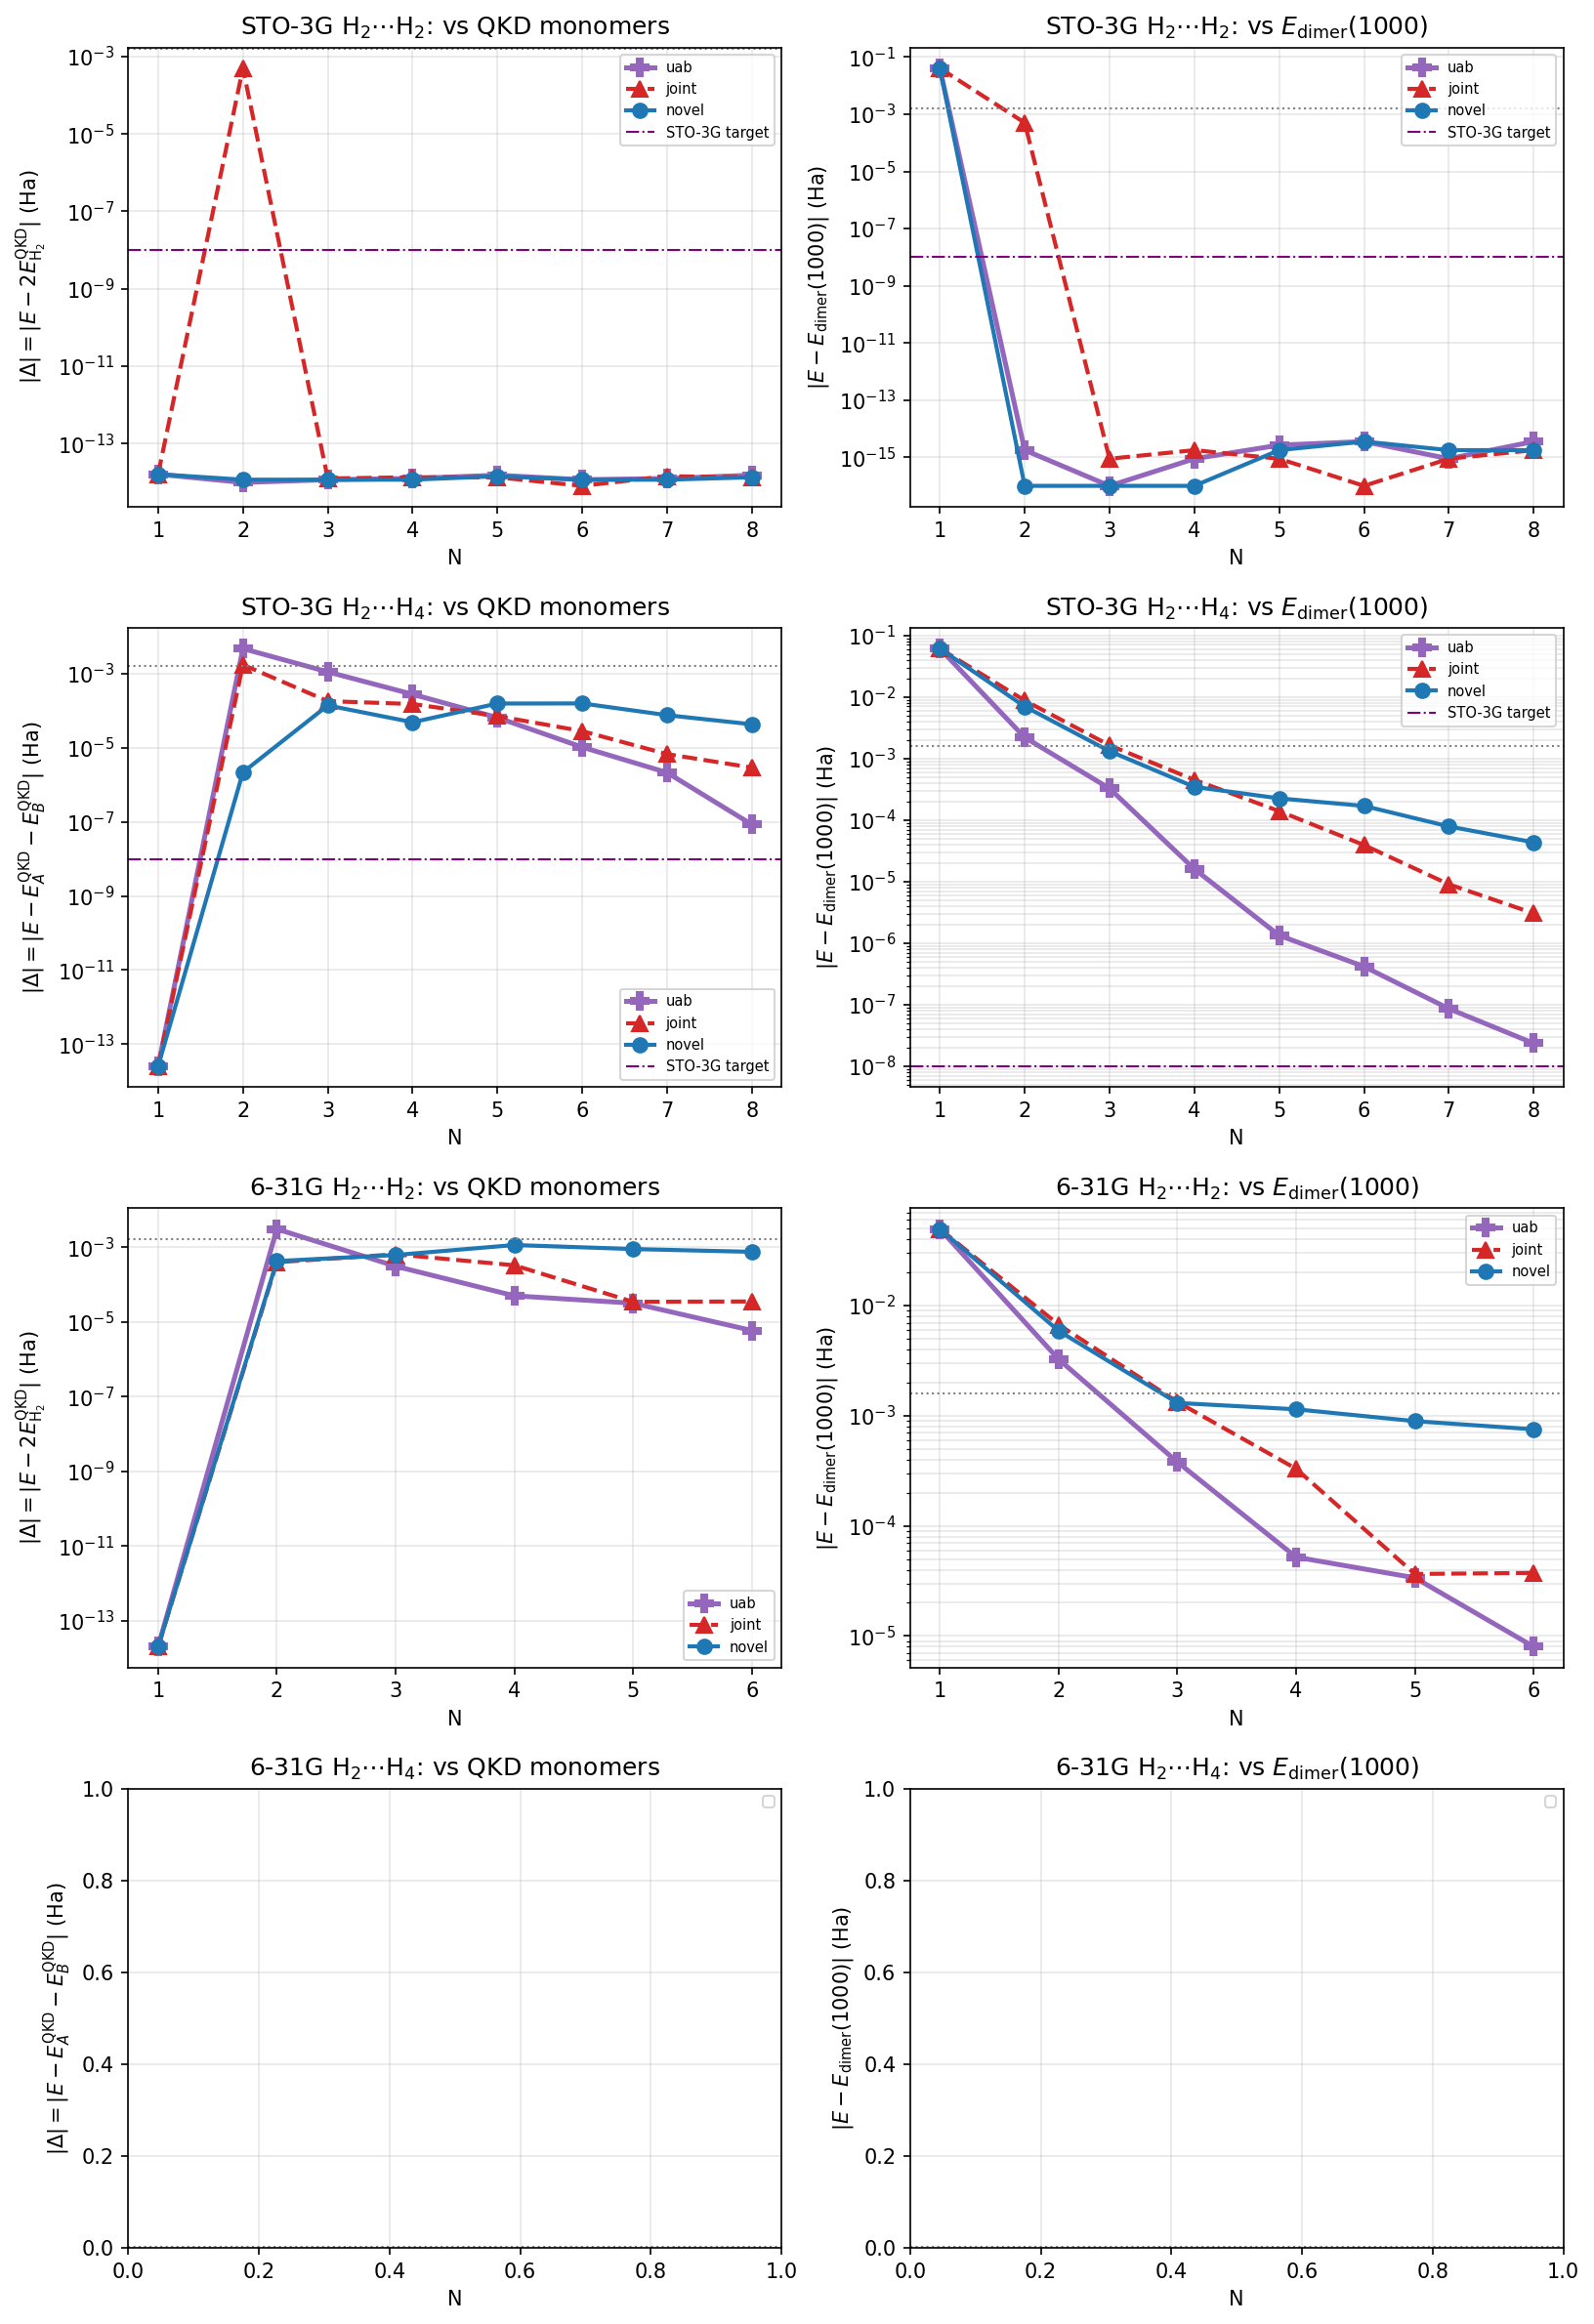

Source data for this figure (header and first rows):
system, basis, label, R, N, variant, raw_dim, eff_dim, gs_total, E_exact, E_mono_sum_qkd, delta_vs_mono, delta_vs_dimer1000, SC_err, gs_err, active, abs_vs_mono, abs_vs_dimer1000
H2+H2, sto-3g, STO-3G, 1000, 1, uab, 1, 1, -2.234, -2.275, -2.234, 1.5987211554602254e-14, 0.04061, 1.5987211554602254e-14, 0.04061, full, 1.5987211554602254e-14, 0.04061
H2+H2, sto-3g, STO-3G, 1000, 1, joint, 1, 1, -2.234, -2.275, -2.234, 1.5987211554602254e-14, 0.04061, 1.5987211554602254e-14, 0.04061, full, 1.5987211554602254e-14, 0.04061
H2+H2, sto-3g, STO-3G, 1000, 1, novel, 1, 1, -2.234, -2.275, -2.234, 1.5987211554602254e-14, 0.04061, 1.5987211554602254e-14, 0.04061, full, 1.5987211554602254e-14, 0.04061
H2+H2, sto-3g, STO-3G, 1000, 2, uab, 4, 4, -2.275, -2.275, -2.275, 9.769962616701378e-15, -1.7763568394002505e-15, 9.769962616701378e-15, 1.7763568394002505e-15, full, 9.769962616701378e-15, 1.7763568394002505e-15
H2+H2, sto-3g, STO-3G, 1000, 2, joint, 2, 2, -2.274, -2.275, -2.275, 0.0005029, 0.0005029, 0.0005029, 0.0005029, full, 0.0005029, 0.0005029
H2+H2, sto-3g, STO-3G, 1000, 2, novel, 4, 4, -2.275, -2.275, -2.275, 1.1546319456101628e-14, 0.0, 1.1546319456101628e-14, 0.0, full, 1.1546319456101628e-14, 0.0
H2+H2, sto-3g, STO-3G, 1000, 3, uab, 9, 4, -2.275, -2.275, -2.275, 1.1546319456101628e-14, 0.0, 1.1546319456101628e-14, 0.0, full, 1.1546319456101628e-14, 0.0
H2+H2, sto-3g, STO-3G, 1000, 3, joint, 3, 3, -2.275, -2.275, -2.275, 1.2434497875801753e-14, 8.881784197001252e-16, 1.2434497875801753e-14, 8.881784197001252e-16, full, 1.2434497875801753e-14, 8.881784197001252e-16
H2+H2, sto-3g, STO-3G, 1000, 3, novel, 9, 4, -2.275, -2.275, -2.275, 1.1546319456101628e-14, 0.0, 1.1546319456101628e-14, 0.0, full, 1.1546319456101628e-14, 0.0
H2+H2, sto-3g, STO-3G, 1000, 4, uab, 16, 4, -2.275, -2.275, -2.275, 1.2434497875801753e-14, 8.881784197001252e-16, 1.2434497875801753e-14, 8.881784197001252e-16, full, 1.2434497875801753e-14, 8.881784197001252e-16
H2+H2, sto-3g, STO-3G, 1000, 4, joint, 4, 3, -2.275, -2.275, -2.275, 1.3322676295501878e-14, 1.7763568394002505e-15, 1.3322676295501878e-14, 1.7763568394002505e-15, full, 1.3322676295501878e-14, 1.7763568394002505e-15
H2+H2, sto-3g, STO-3G, 1000, 4, novel, 16, 4, -2.275, -2.275, -2.275, 1.1546319456101628e-14, 0.0, 1.1546319456101628e-14, 0.0, full, 1.1546319456101628e-14, 0.0
H2+H2, sto-3g, STO-3G, 1000, 5, uab, 25, 4, -2.275, -2.275, -2.275, 1.509903313490213e-14, 2.6645352591003757e-15, 1.509903313490213e-14, 2.6645352591003757e-15, full, 1.509903313490213e-14, 2.6645352591003757e-15
H2+H2, sto-3g, STO-3G, 1000, 5, joint, 5, 3, -2.275, -2.275, -2.275, 1.3322676295501878e-14, 8.881784197001252e-16, 1.3322676295501878e-14, 8.881784197001252e-16, full, 1.3322676295501878e-14, 8.881784197001252e-16
H2+H2, sto-3g, STO-3G, 1000, 5, novel, 25, 4, -2.275, -2.275, -2.275, 1.4210854715202004e-14, 1.7763568394002505e-15, 1.4210854715202004e-14, 1.7763568394002505e-15, full, 1.4210854715202004e-14, 1.7763568394002505e-15
H2+H2, sto-3g, STO-3G, 1000, 6, uab, 36, 4, -2.275, -2.275, -2.275, 1.1546319456101628e-14, 3.552713678800501e-15, 1.1546319456101628e-14, 3.552713678800501e-15, full, 1.1546319456101628e-14, 3.552713678800501e-15
H2+H2, sto-3g, STO-3G, 1000, 6, joint, 6, 3, -2.275, -2.275, -2.275, 7.993605777301127e-15, 0.0, 7.993605777301127e-15, 0.0, full, 7.993605777301127e-15, 0.0
H2+H2, sto-3g, STO-3G, 1000, 6, novel, 36, 4, -2.275, -2.275, -2.275, 1.1546319456101628e-14, 3.552713678800501e-15, 1.1546319456101628e-14, 3.552713678800501e-15, full, 1.1546319456101628e-14, 3.552713678800501e-15
H2+H2, sto-3g, STO-3G, 1000, 7, uab, 49, 4, -2.275, -2.275, -2.275, 1.2434497875801753e-14, -8.881784197001252e-16, 1.2434497875801753e-14, 8.881784197001252e-16, full, 1.2434497875801753e-14, 8.881784197001252e-16
H2+H2, sto-3g, STO-3G, 1000, 7, joint, 7, 3, -2.275, -2.275, -2.275, 1.4210854715202004e-14, 8.881784197001252e-16, 1.4210854715202004e-14, 8.881784197001252e-16, full, 1.4210854715202004e-14, 8.881784197001252e-16
H2+H2, sto-3g, STO-3G, 1000, 7, novel, 49, 4, -2.275, -2.275, -2.275, 1.1546319456101628e-14, -1.7763568394002505e-15, 1.1546319456101628e-14, 1.7763568394002505e-15, full, 1.1546319456101628e-14, 1.7763568394002505e-15
H2+H2, sto-3g, STO-3G, 1000, 8, uab, 64, 4, -2.275, -2.275, -2.275, 1.509903313490213e-14, 3.552713678800501e-15, 1.509903313490213e-14, 3.552713678800501e-15, full, 1.509903313490213e-14, 3.552713678800501e-15
H2+H2, sto-3g, STO-3G, 1000, 8, joint, 8, 3, -2.275, -2.275, -2.275, 1.3322676295501878e-14, 1.7763568394002505e-15, 1.3322676295501878e-14, 1.7763568394002505e-15, full, 1.3322676295501878e-14, 1.7763568394002505e-15
H2+H2, sto-3g, STO-3G, 1000, 8, novel, 64, 4, -2.275, -2.275, -2.275, 1.3322676295501878e-14, 1.7763568394002505e-15, 1.3322676295501878e-14, 1.7763568394002505e-15, full, 1.3322676295501878e-14, 1.7763568394002505e-15
H2+H4, sto-3g, STO-3G, 1000, 1, uab, 1, 1, -3.212, -3.273, -3.212, -2.531308496145357e-14, 0.06089, 2.531308496145357e-14, 0.06089, full, 2.531308496145357e-14, 0.06089
H2+H4, sto-3g, STO-3G, 1000, 1, joint, 1, 1, -3.212, -3.273, -3.212, -2.531308496145357e-14, 0.06089, 2.531308496145357e-14, 0.06089, full, 2.531308496145357e-14, 0.06089
H2+H4, sto-3g, STO-3G, 1000, 1, novel, 1, 1, -3.212, -3.273, -3.212, -2.531308496145357e-14, 0.06089, 2.531308496145357e-14, 0.06089, full, 2.531308496145357e-14, 0.06089
H2+H4, sto-3g, STO-3G, 1000, 2, uab, 4, 4, -3.271, -3.273, -3.266, -0.004788, 0.0022, 0.004788, 0.0022, full, 0.004788, 0.0022
H2+H4, sto-3g, STO-3G, 1000, 2, joint, 2, 2, -3.264, -3.273, -3.266, 0.00176, 0.008748, 0.00176, 0.008748, full, 0.00176, 0.008748
H2+H4, sto-3g, STO-3G, 1000, 2, novel, 4, 4, -3.266, -3.273, -3.266, 2.1943557295678318e-06, 0.00699, 2.1943557295678318e-06, 0.00699, full, 2.1943557295678318e-06, 0.00699
H2+H4, sto-3g, STO-3G, 1000, 3, uab, 9, 9, -3.273, -3.273, -3.271, -0.001129, 0.0003257, 0.001129, 0.0003257, full, 0.001129, 0.0003257
H2+H4, sto-3g, STO-3G, 1000, 3, joint, 3, 3, -3.271, -3.273, -3.271, 0.0001828, 0.001637, 0.0001828, 0.001637, full, 0.0001828, 0.001637
H2+H4, sto-3g, STO-3G, 1000, 3, novel, 9, 9, -3.272, -3.273, -3.271, -0.0001403, 0.001314, 0.0001403, 0.001314, full, 0.0001403, 0.001314
H2+H4, sto-3g, STO-3G, 1000, 4, uab, 16, 15, -3.273, -3.273, -3.273, -0.0002804, 1.6011395462811606e-05, 0.0002804, 1.6011395462811606e-05, full, 0.0002804, 1.6011395462811606e-05
H2+H4, sto-3g, STO-3G, 1000, 4, joint, 4, 4, -3.272, -3.273, -3.273, 0.0001529, 0.0004494, 0.0001529, 0.0004494, full, 0.0001529, 0.0004494
H2+H4, sto-3g, STO-3G, 1000, 4, novel, 16, 15, -3.272, -3.273, -3.273, 4.9205533156015946e-05, 0.0003457, 4.9205533156015946e-05, 0.0003457, full, 4.9205533156015946e-05, 0.0003457
H2+H4, sto-3g, STO-3G, 1000, 5, uab, 25, 20, -3.273, -3.273, -3.273, -6.576489461762591e-05, 1.3346720155738012e-06, 6.576489461762591e-05, 1.3346720155738012e-06, full, 6.576489461762591e-05, 1.3346720155738012e-06
H2+H4, sto-3g, STO-3G, 1000, 5, joint, 5, 5, -3.273, -3.273, -3.273, 7.234747316831047e-05, 0.0001394, 7.234747316831047e-05, 0.0001394, full, 7.234747316831047e-05, 0.0001394
H2+H4, sto-3g, STO-3G, 1000, 5, novel, 25, 19, -3.273, -3.273, -3.273, 0.0001578, 0.0002248, 0.0001578, 0.0002248, full, 0.0001578, 0.0002248
H2+H4, sto-3g, STO-3G, 1000, 6, uab, 36, 23, -3.273, -3.273, -3.273, -1.0465662648950769e-05, 4.16995756147287e-07, 1.0465662648950769e-05, 4.16995756147287e-07, full, 1.0465662648950769e-05, 4.16995756147287e-07
H2+H4, sto-3g, STO-3G, 1000, 6, joint, 6, 6, -3.273, -3.273, -3.273, 2.8383675896304084e-05, 3.926633430140214e-05, 2.8383675896304084e-05, 3.926633430140214e-05, full, 2.8383675896304084e-05, 3.926633430140214e-05
H2+H4, sto-3g, STO-3G, 1000, 6, novel, 36, 23, -3.273, -3.273, -3.273, 0.0001587, 0.0001696, 0.0001587, 0.0001696, full, 0.0001587, 0.0001696
H2+H4, sto-3g, STO-3G, 1000, 7, uab, 49, 27, -3.273, -3.273, -3.273, -2.1560359413363983e-06, 8.619717739577482e-08, 2.1560359413363983e-06, 8.619717739577482e-08, full, 2.1560359413363983e-06, 8.619717739577482e-08
H2+H4, sto-3g, STO-3G, 1000, 7, joint, 7, 7, -3.273, -3.273, -3.273, 6.7959053580146644e-06, 9.038138476746838e-06, 6.7959053580146644e-06, 9.038138476746838e-06, full, 6.7959053580146644e-06, 9.038138476746838e-06
H2+H4, sto-3g, STO-3G, 1000, 7, novel, 49, 28, -3.273, -3.273, -3.273, 7.648638542745445e-05, 7.872861854618662e-05, 7.648638542745445e-05, 7.872861854618662e-05, full, 7.648638542745445e-05, 7.872861854618662e-05
H2+H4, sto-3g, STO-3G, 1000, 8, uab, 64, 30, -3.273, -3.273, -3.273, -8.524047334645957e-08, 2.360742357154777e-08, 8.524047334645957e-08, 2.360742357154777e-08, full, 8.524047334645957e-08, 2.360742357154777e-08
H2+H4, sto-3g, STO-3G, 1000, 8, joint, 8, 8, -3.273, -3.273, -3.273, 2.9393894163121104e-06, 3.0482373132301177e-06, 2.9393894163121104e-06, 3.0482373132301177e-06, full, 2.9393894163121104e-06, 3.0482373132301177e-06
H2+H4, sto-3g, STO-3G, 1000, 8, novel, 64, 31, -3.273, -3.273, -3.273, 4.330429941656888e-05, 4.341314731348689e-05, 4.330429941656888e-05, 4.341314731348689e-05, full, 4.330429941656888e-05, 4.341314731348689e-05
H2+H2, 6-31g, 6-31G, 1000, 1, uab, 1, 1, -2.254, -2.303, -2.254, 2.042810365310288e-14, 0.04961, 2.042810365310288e-14, 0.04961, full, 2.042810365310288e-14, 0.04961
H2+H2, 6-31g, 6-31G, 1000, 1, joint, 1, 1, -2.254, -2.303, -2.254, 2.042810365310288e-14, 0.04961, 2.042810365310288e-14, 0.04961, full, 2.042810365310288e-14, 0.04961
H2+H2, 6-31g, 6-31G, 1000, 1, novel, 1, 1, -2.254, -2.303, -2.254, 2.042810365310288e-14, 0.04961, 2.042810365310288e-14, 0.04961, full, 2.042810365310288e-14, 0.04961
H2+H2, 6-31g, 6-31G, 1000, 2, uab, 4, 4, -2.3, -2.303, -2.297, -0.003062, 0.003256, 0.003062, 0.003256, full, 0.003062, 0.003256
H2+H2, 6-31g, 6-31G, 1000, 2, joint, 2, 2, -2.297, -2.303, -2.297, 0.0003966, 0.006715, 0.0003966, 0.006715, full, 0.0003966, 0.006715
H2+H2, 6-31g, 6-31G, 1000, 2, novel, 4, 4, -2.297, -2.303, -2.297, -0.0004247, 0.005894, 0.0004247, 0.005894, full, 0.0004247, 0.005894
H2+H2, 6-31g, 6-31G, 1000, 3, uab, 9, 8, -2.303, -2.303, -2.303, -0.0003092, 0.00038, 0.0003092, 0.00038, full, 0.0003092, 0.00038
H2+H2, 6-31g, 6-31G, 1000, 3, joint, 3, 3, -2.302, -2.303, -2.303, 0.0006453, 0.001334, 0.0006453, 0.001334, full, 0.0006453, 0.001334
H2+H2, 6-31g, 6-31G, 1000, 3, novel, 9, 8, -2.302, -2.303, -2.303, 0.0006182, 0.001307, 0.0006182, 0.001307, full, 0.0006182, 0.001307
H2+H2, 6-31g, 6-31G, 1000, 4, uab, 16, 13, -2.303, -2.303, -2.303, 4.9996841537947034e-05, 5.200871353761016e-05, 4.9996841537947034e-05, 5.200871353761016e-05, full, 4.9996841537947034e-05, 5.200871353761016e-05
H2+H2, 6-31g, 6-31G, 1000, 4, joint, 4, 4, -2.303, -2.303, -2.303, 0.0003278, 0.0003298, 0.0003278, 0.0003298, full, 0.0003278, 0.0003298
H2+H2, 6-31g, 6-31G, 1000, 4, novel, 16, 13, -2.302, -2.303, -2.303, 0.001142, 0.001144, 0.001142, 0.001144, full, 0.001142, 0.001144
... 6 more rows
